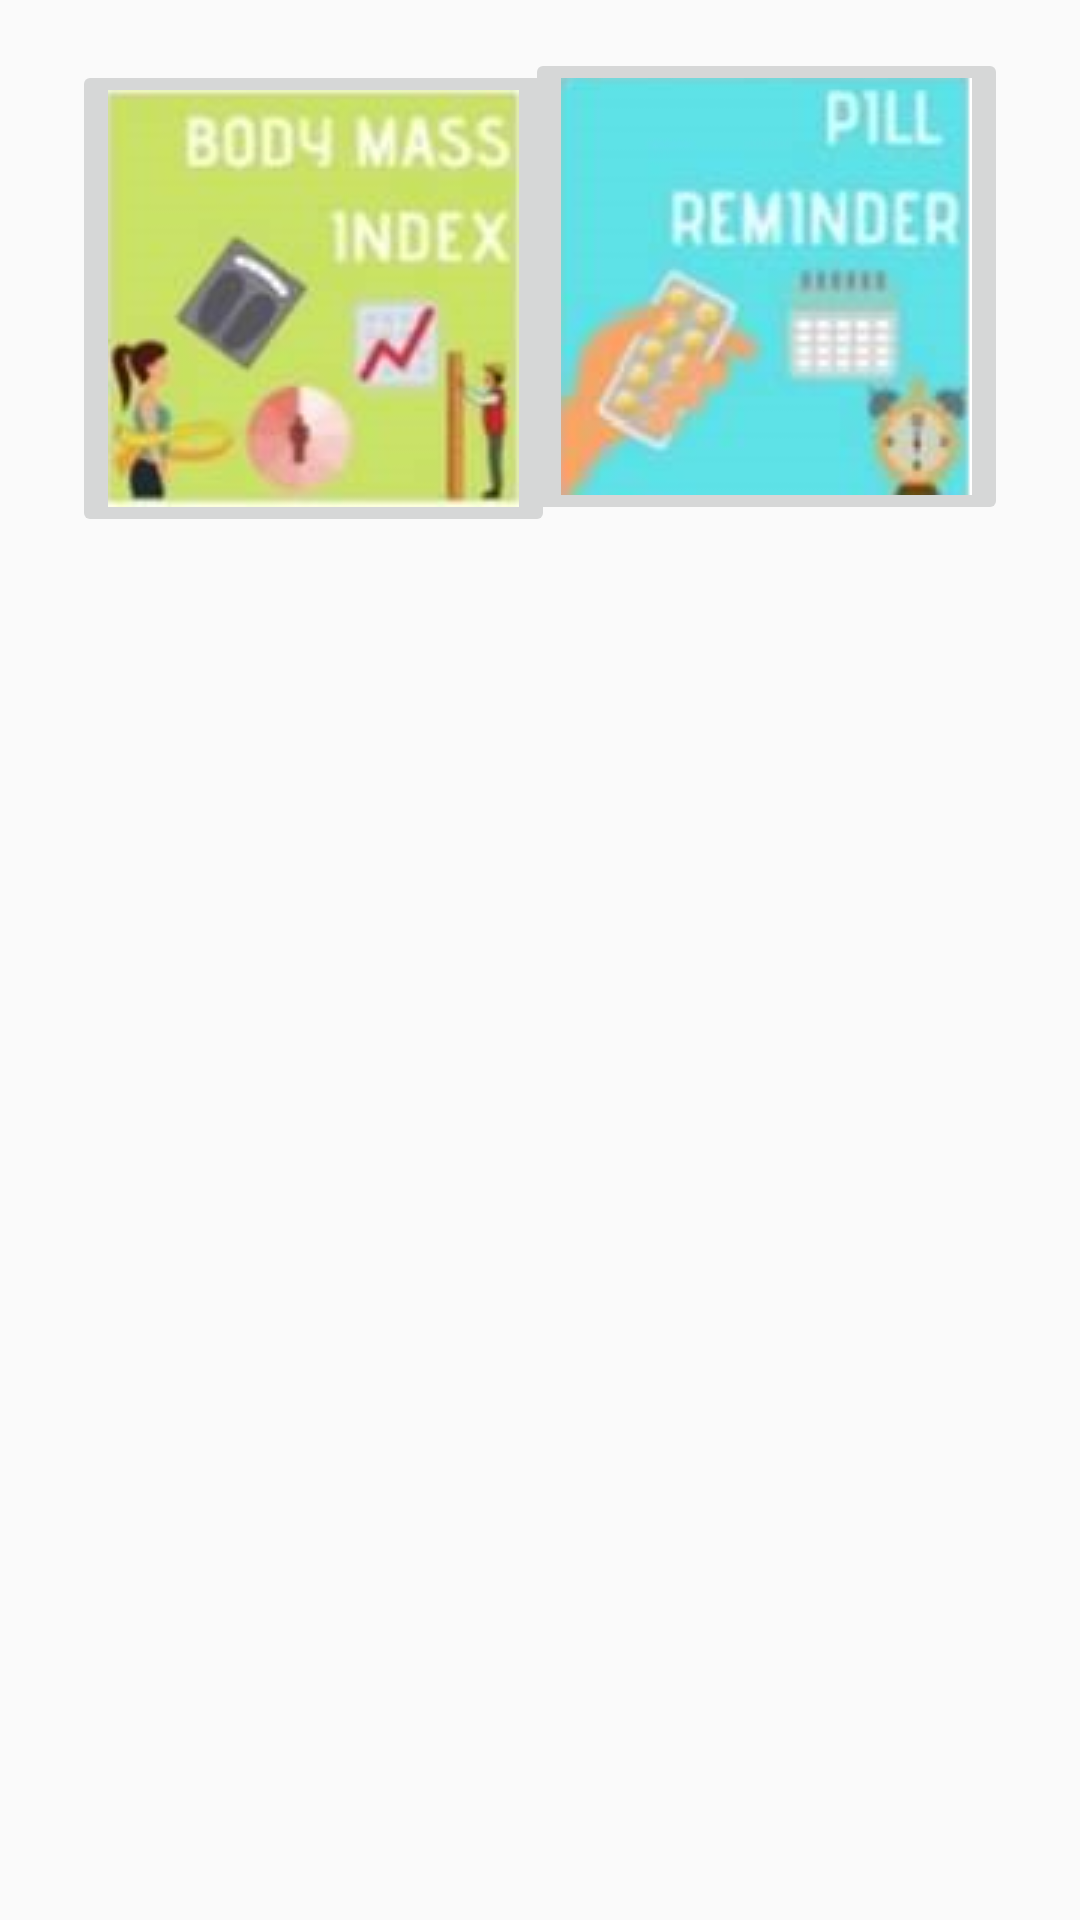

Android layout source for this screen:
<!-- AndroidManifest.xml: application theme AppTheme -->
<!-- res/layout/activity_home.xml -->
<?xml version="1.0" encoding="utf-8"?>
<android.support.constraint.ConstraintLayout xmlns:android="http://schemas.android.com/apk/res/android"
    xmlns:app="http://schemas.android.com/apk/res-auto"
    xmlns:tools="http://schemas.android.com/tools"
    android:id="@+id/relativeLayout"
    android:layout_width="match_parent"
    android:layout_height="match_parent"
    android:paddingLeft="16dp"
    android:paddingTop="16dp"
    android:paddingRight="16dp"
    android:paddingBottom="16dp"
    tools:context="com.example.helloworld.HomeActivity"



    >

    <ImageButton
        android:id="@+id/bmi_button"
        android:layout_width="wrap_content"
        android:layout_height="wrap_content"
        android:layout_marginStart="8dp"
        android:layout_marginTop="4dp"
        app:layout_constraintStart_toStartOf="parent"
        app:layout_constraintTop_toTopOf="parent"
        app:srcCompat="@drawable/bmi" />

    <ImageButton
        android:id="@+id/pill_button"
        android:layout_width="wrap_content"
        android:layout_height="wrap_content"
        android:layout_marginEnd="8dp"
        app:layout_constraintEnd_toEndOf="parent"
        app:layout_constraintTop_toTopOf="parent"
        app:srcCompat="@drawable/pill" />


</android.support.constraint.ConstraintLayout>
<!-- resources referenced by this layout -->
<resources>
  <!-- drawable bmi: png bitmap (drawable-v24, 37413 bytes) -->
  <!-- drawable pill: png bitmap (drawable-v24, 31530 bytes) -->
  <style name="AppTheme" parent="Theme.AppCompat.Light.NoActionBar">
          
          <item name="colorPrimary">@color/colorPrimary</item>
          <item name="colorPrimaryDark">@color/colorPrimaryDark</item>
          <item name="colorAccent">@color/colorAccent</item>
      </style>
  <color name="colorPrimary">#008577</color>
  <color name="colorPrimaryDark">#00574B</color>
  <color name="colorAccent">#D81B60</color>
</resources>
